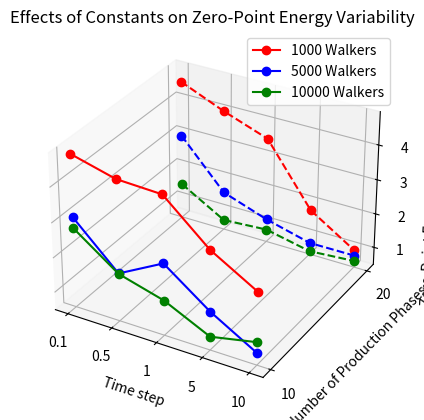
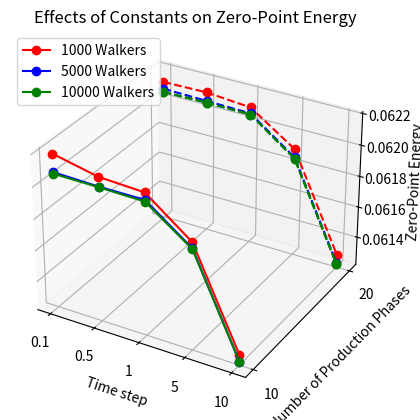
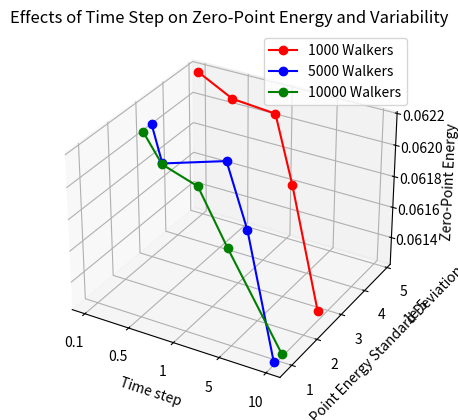
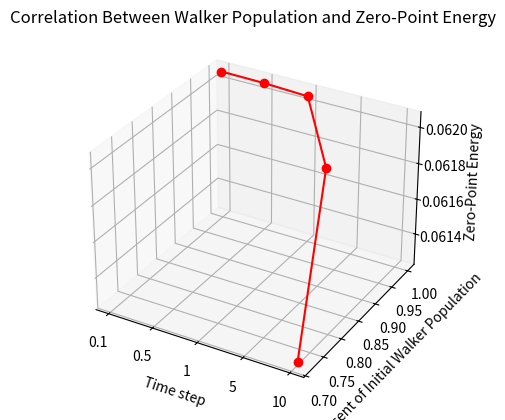

Write the Python code that produced these figures, in order.
# [redacted]
# [redacted]
# Diffusion Monte Carlo (DMC) Simulation
# Script Style
# Last Updated 11/4/20

# This code generates graphs of the single water molecule system for the data
# we collected on convergence

import numpy as np
import matplotlib.pyplot as plt
from mpl_toolkits.mplot3d import Axes3D


std10_walk1=[0.00004853,0.00004517,0.00004462,0.00003331,0.00002573]
std10_walk5=[0.00003091,0.00001871,0.00002555,0.00001599,0.00000838]
std10_walk10=[.00002782,0.00001858,0.00001498,0.00000875,0.00001148]

std20_walk1=[0.00004561,0.00004025,0.00003564,0.00001815,0.00000990]
std20_walk5=[0.00002974,0.00001612,0.00001165,0.00000828,0.00000835]
std20_walk10=[0.00001505,0.00000767,0.00000852,0.00000577,0.00000673]

zp10_walk1=[0.062191604,0.062130088,0.062116094,0.061897123,0.061283425]
zp10_walk5=[0.06207806,0.062070326,0.062070945,0.061859571,0.061240847]
zp10_walk10=[0.062068792,0.062066651,0.062060804,0.061855164,0.061240559]

zp20_walk1=[0.062124328,0.062129101,0.062105626,0.061913392,0.061301559]
zp20_walk5=[0.062080402,0.062074165,0.062067523,0.061860314,0.061245072]
zp20_walk10=[0.062059289,0.06206329,0.062060331,0.061851937,0.061237289]

pop_percent=[.9999, .9991, .9965, .9208, .7164]



x1 = [.1,.5,1,5,10]
x = [1,2,3,4,5]
y1 = [10,20]
y = [1,2]

fig = plt.figure(1)
ax = fig.add_subplot(111, projection='3d')

ax.axes.set_xticklabels(x1)
ax.axes.set_xticks(x)
ax.axes.set_yticklabels(y1)
ax.axes.set_yticks(y)
#ax.axes.ticklabel_format('both','plain')
ax.plot(x,[1,1,1,1,1],std10_walk1,marker='o',label='1000 Walkers',color='red')
ax.plot(x,[1,1,1,1,1],std10_walk5,marker='o',label='5000 Walkers',color='blue')
ax.plot(x,[1,1,1,1,1],std10_walk10,marker='o',label='10000 Walkers',color='green')
ax.plot(x,[2,2,2,2,2],std20_walk1,marker='o',linestyle='dashed',color='red')
ax.plot(x,[2,2,2,2,2],std20_walk5,marker='o',linestyle='dashed',color='blue')
ax.plot(x,[2,2,2,2,2],std20_walk10,marker='o',linestyle='dashed',color='green')
ax.set_xlabel('Time step')
ax.set_ylabel('Number of Production Phases')
ax.set_zlabel('Zero-Point Energy Standard Deviation')
plt.title('Effects of Constants on Zero-Point Energy Variability')
ax.legend()

fig = plt.figure(2)
ax = fig.add_subplot(111,projection='3d')

ax.axes.set_xticklabels(x1)
ax.axes.set_xticks(x)
ax.axes.set_yticklabels(y1)
ax.axes.set_yticks(y)

ax.plot(x,[1,1,1,1,1],zp10_walk1,marker='o',label='1000 Walkers',color='red')
ax.plot(x,[1,1,1,1,1],zp10_walk5,marker='o',label='5000 Walkers',color='blue')
ax.plot(x,[1,1,1,1,1],zp10_walk10,marker='o',label='10000 Walkers',color='green')
ax.plot(x,[2,2,2,2,2],zp20_walk1,marker='o',linestyle='dashed',color='red')
ax.plot(x,[2,2,2,2,2],zp20_walk5,marker='o',linestyle='dashed',color='blue')
ax.plot(x,[2,2,2,2,2],zp20_walk10,marker='o',linestyle='dashed',color='green')
ax.plot(x,[2,2,2,2,2],zp20_walk10,marker='o',linestyle='dashed',color='green')

ax.set_xlabel('Time step')
ax.set_ylabel('Number of Production Phases')
ax.set_zlabel('Zero-Point Energy')
plt.title('Effects of Constants on Zero-Point Energy')
ax.legend()

fig = plt.figure(3)
ax = fig.add_subplot(111,projection='3d')

ax.axes.set_xticklabels(x1)
ax.axes.set_xticks(x)

ax.plot(x,std10_walk1,zp10_walk1,marker='o',label='1000 Walkers',color='red')
ax.plot(x,std10_walk5,zp10_walk5,marker='o',label='5000 Walkers',color='blue')
ax.plot(x,std10_walk10,zp10_walk10,marker='o',label='10000 Walkers',color='green')

ax.set_xlabel('Time step')
ax.set_ylabel('Zero-Point Energy Standard Deviation')
ax.set_zlabel('Zero-Point Energy')
plt.title('Effects of Time Step on Zero-Point Energy and Variability')
ax.legend()

fig = plt.figure(4)
ax = fig.add_subplot(111,projection='3d')

ax.axes.set_xticklabels(x1)
ax.axes.set_xticks(x)
ax.plot(x,pop_percent,zp10_walk10,marker='o',color='red')

ax.set_xlabel('Time step')
ax.set_zlabel('Zero-Point Energy')
ax.set_ylabel('Percent of Initial Walker Population')

plt.title('Correlation Between Walker Population and Zero-Point Energy')

plt.show()


